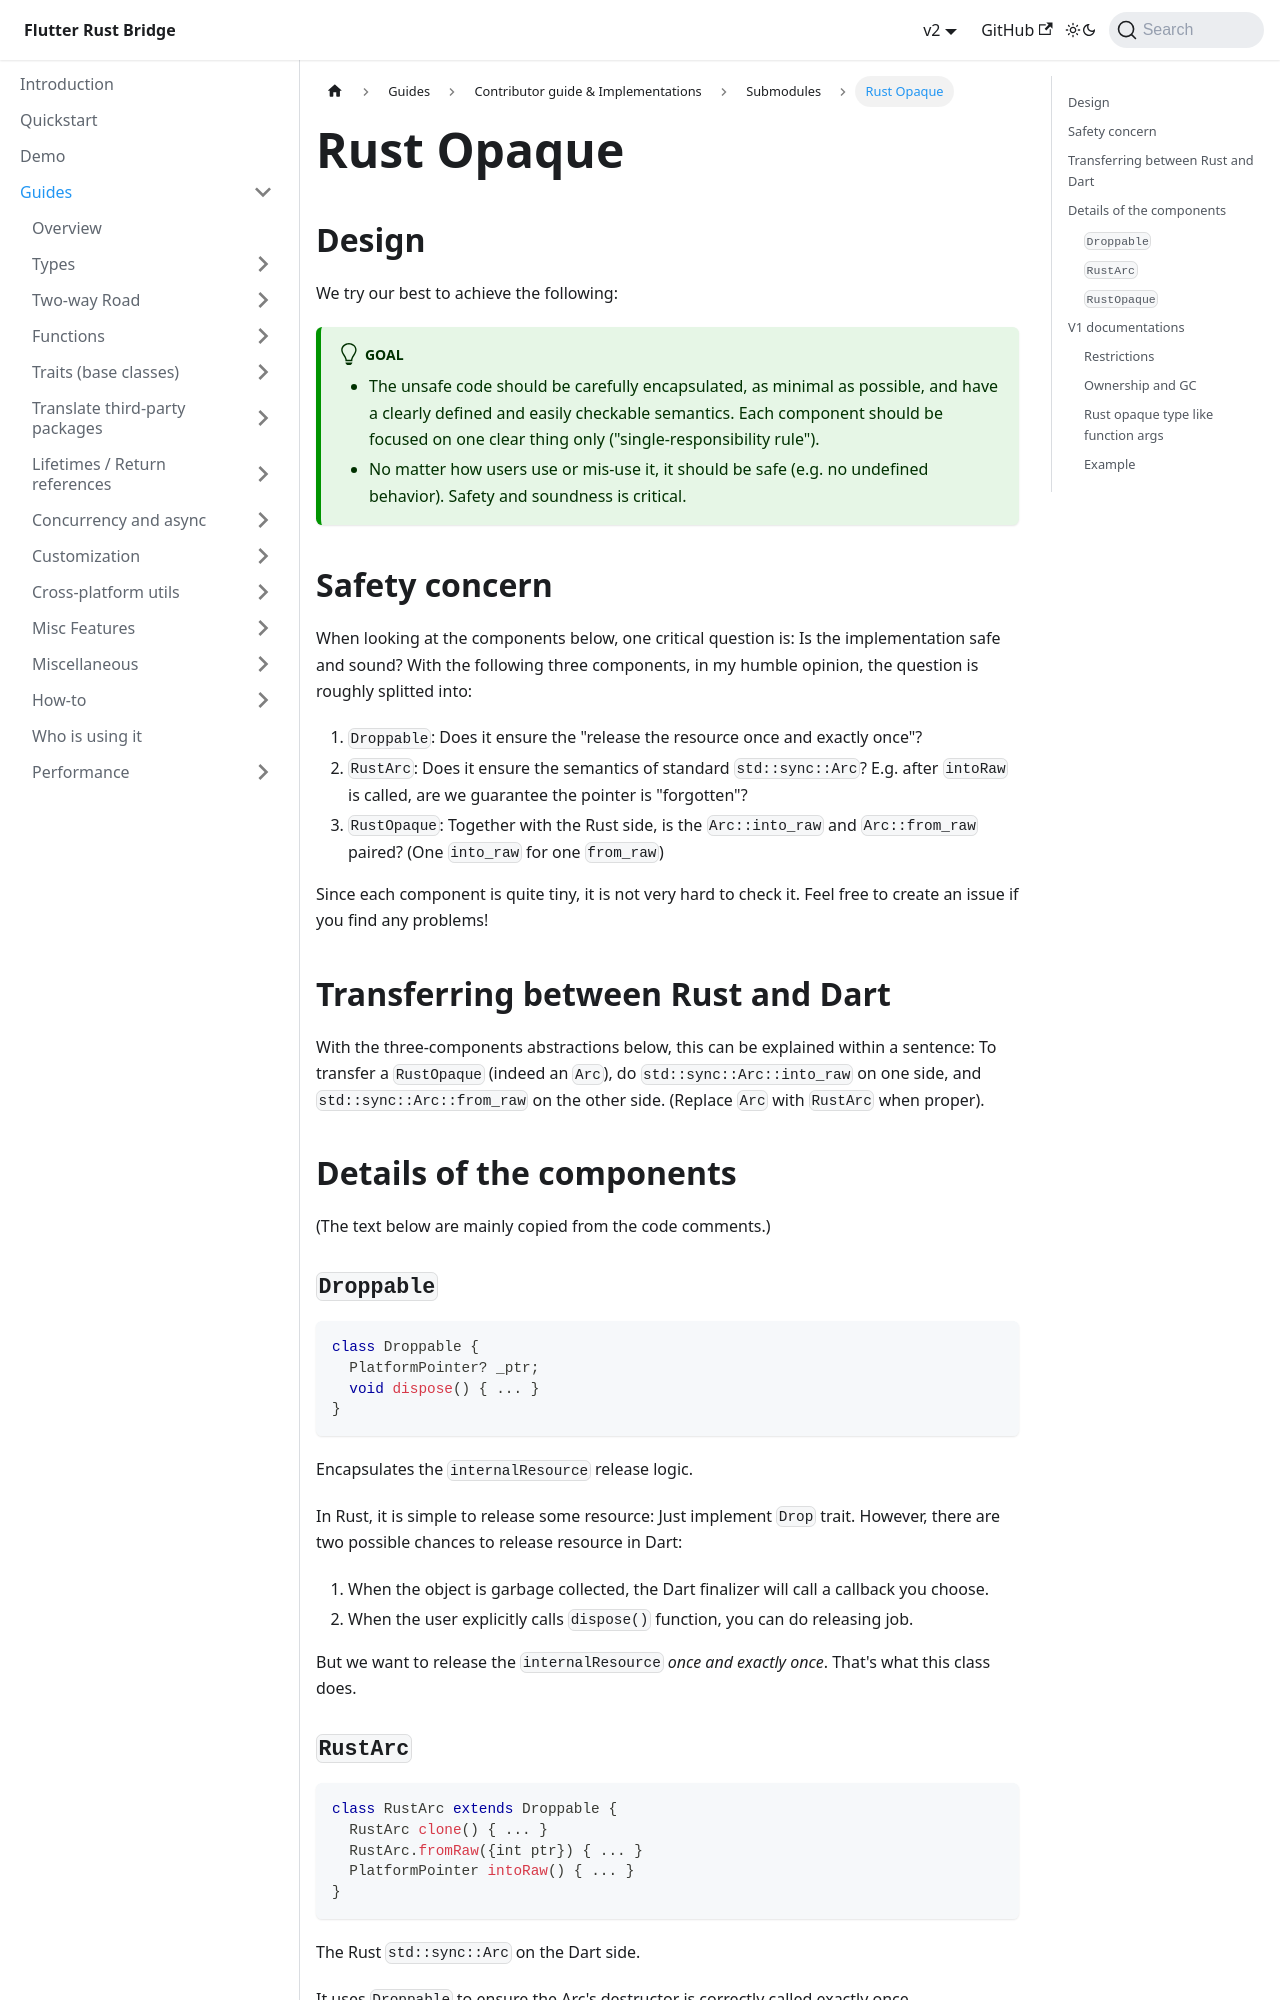

repository: fzyzcjy/flutter_rust_bridge · page: guides/contributing/submodules/rust-opaque.html · generator: docusaurus

# Rust Opaque

## Design

We try our best to achieve the following:

import Goal from '../../../snippets/_opaque-design-goal.mdx';

:::tip goal
<Goal />
:::

## Safety concern

When looking at the components below, one critical question is: Is the implementation safe and sound?
With the following three components, in my humble opinion, the question is roughly splitted into:

1. `Droppable`: Does it ensure the "release the resource once and exactly once"?
2. `RustArc`: Does it ensure the semantics of standard `std::sync::Arc`?
E.g. after `intoRaw` is called, are we guarantee the pointer is "forgotten"?
3. `RustOpaque`: Together with the Rust side, is the `Arc::into_raw` and `Arc::from_raw` paired? (One `into_raw` for one `from_raw`)

Since each component is quite tiny, it is not very hard to check it.
Feel free to create an issue if you find any problems!

## Transferring between Rust and Dart

With the three-components abstractions below, this can be explained within a sentence:
To transfer a `RustOpaque` (indeed an `Arc`),
do `std::sync::Arc::into_raw` on one side,
and `std::sync::Arc::from_raw` on the other side.
(Replace `Arc` with `RustArc` when proper).

## Details of the components

(The text below are mainly copied from the code comments.)

### `Droppable`

```dart
class Droppable {
  PlatformPointer? _ptr;
  void dispose() { ... }
}
```

Encapsulates the `internalResource` release logic.

In Rust, it is simple to release some resource: Just implement `Drop` trait.
However, there are two possible chances to release resource in Dart:
1. When the object is garbage collected, the Dart finalizer will call a callback you choose.
2. When the user explicitly calls `dispose()` function, you can do releasing job.

But we want to release the `internalResource` *once and exactly once*.
That's what this class does.

### `RustArc`

```dart
class RustArc extends Droppable {
  RustArc clone() { ... }
  RustArc.fromRaw({int ptr}) { ... }
  PlatformPointer intoRaw() { ... }
}
```

The Rust `std::sync::Arc` on the Dart side.

It uses `Droppable` to ensure the Arc's destructor is correctly called exactly once.
